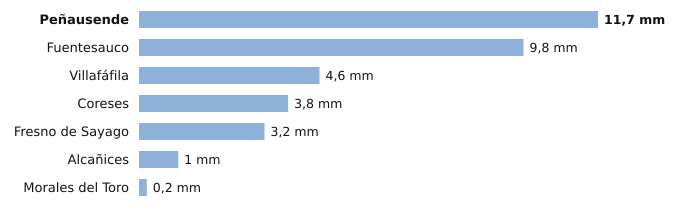

Source data for this figure (header and first rows):
estacion, provincia, indicativo, mm_6_dias_anteriores, mm_hoy, mm_7_dias, horas_de_hoy
Peñausende, Zamora, 2882D, 11.7, 0.0, 11.7, 4
Fuentesauco, Zamora, 2555B, 9.8, 0.0, 9.8, 2
Villafáfila, Zamora, 2611D, 4.6, 0.0, 4.6, 3
Coreses, Zamora, 2565, 3.8, 0.0, 3.8, 4
Fresno de Sayago, Zamora, 2885K, 3.2, 0.0, 3.2, 3
Alcañices, Zamora, 2966D, 1.0, 0.0, 1.0, 3
Morales del Toro, Zamora, 2536D, 0.2, 0.0, 0.2, 4
